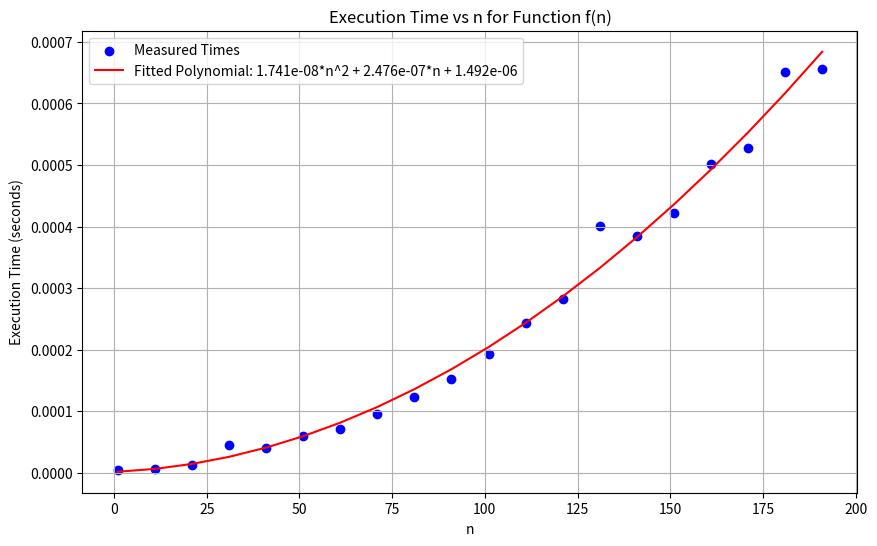

Generate this figure with matplotlib:
import time
import numpy as np
import matplotlib.pyplot as plt


def f(n):
    x = 1
    for i in range(1, n+1):
        for j in range(1, n+1):
            x += 1
    return x


n_values = np.arange(1, 201, 10)  
times = []

for n in n_values:
    start_time = time.time()
    f(n)
    end_time = time.time()
    times.append(end_time - start_time)


coefficients = np.polyfit(n_values, times, 2)
polynomial = np.poly1d(coefficients)


plt.figure(figsize=(10, 6))
plt.scatter(n_values, times, color="blue", label="Measured Times")
plt.plot(n_values, polynomial(n_values), color="red", label=f"Fitted Polynomial: {coefficients[0]:.3e}*n^2 + {coefficients[1]:.3e}*n + {coefficients[2]:.3e}")
plt.xlabel("n")
plt.ylabel("Execution Time (seconds)")
plt.title("Execution Time vs n for Function f(n)")
plt.legend()
plt.grid(True)
plt.show()